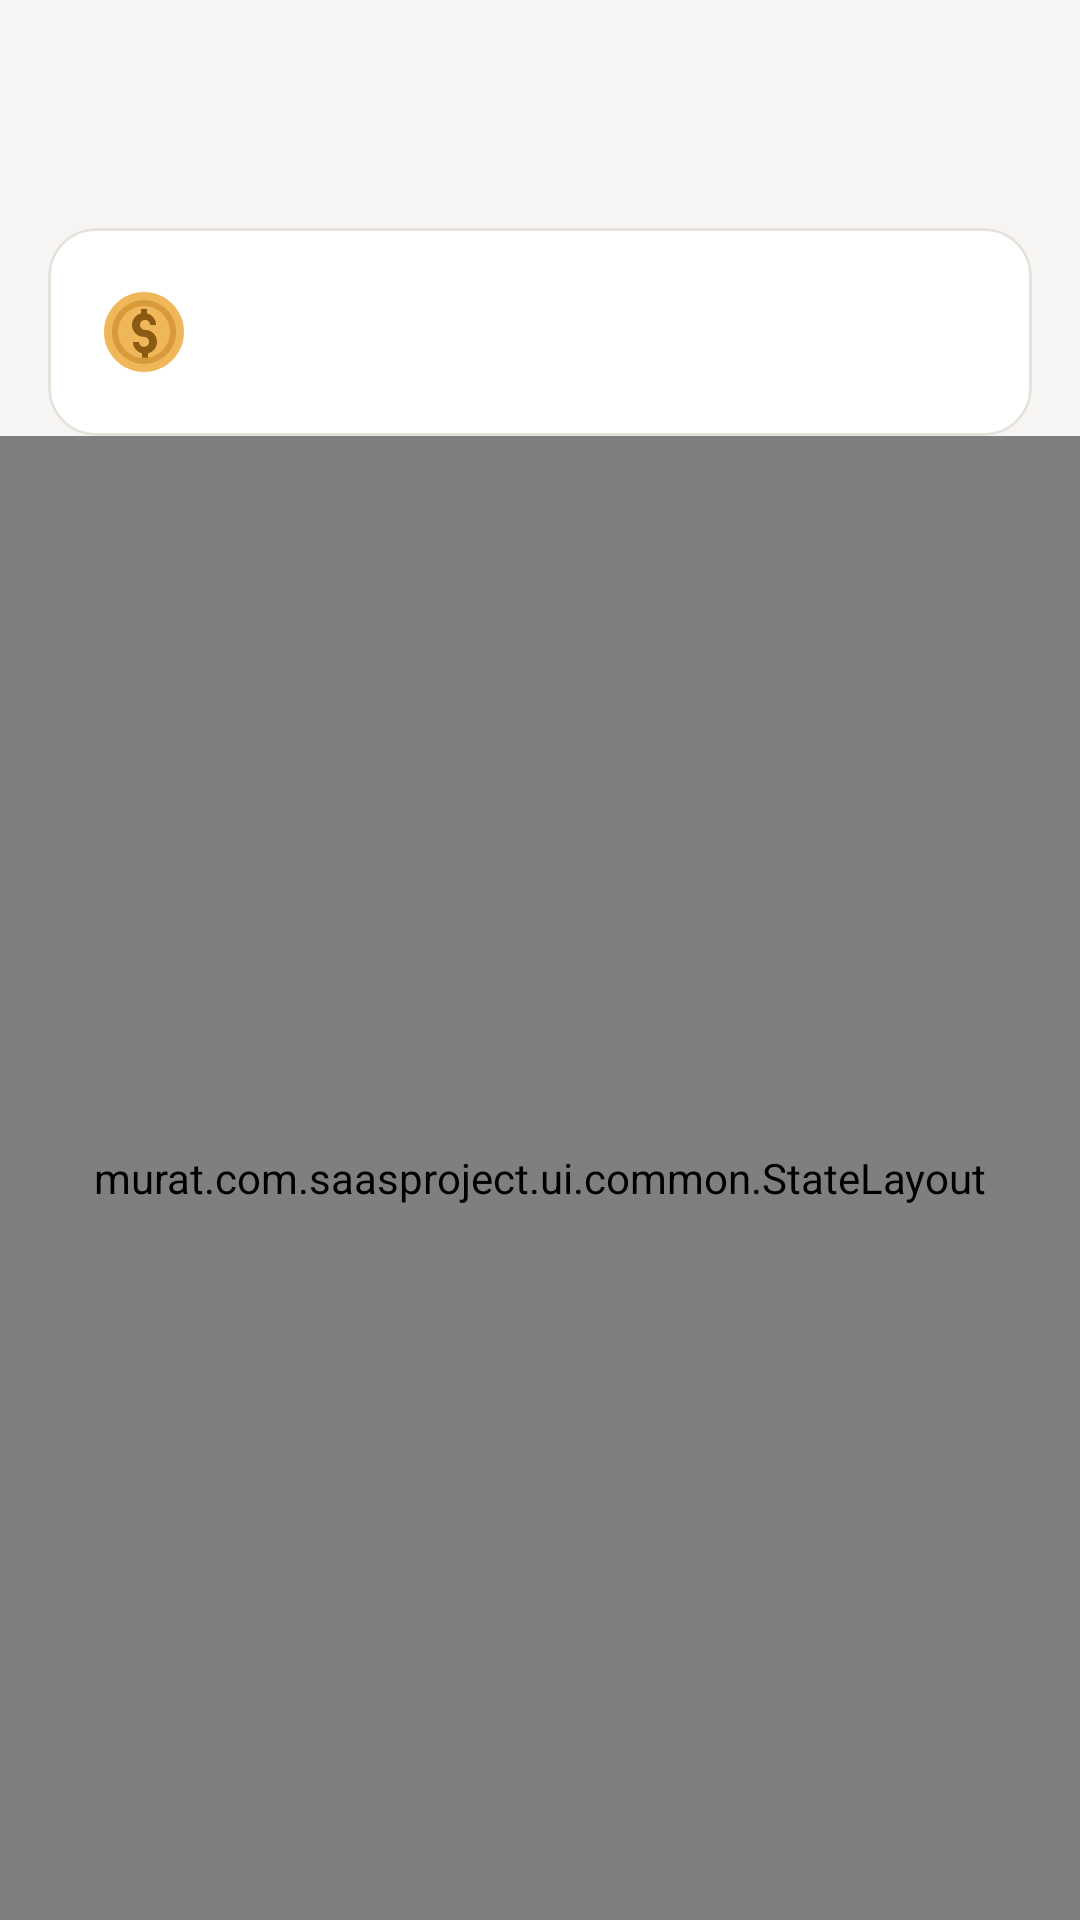

The Android layout XML behind this screen, and the referenced resources:
<!-- AndroidManifest.xml: application theme Theme.Kumbaram -->
<!-- res/layout/fragment_customer_reward_list.xml -->
<?xml version="1.0" encoding="utf-8"?>
<LinearLayout xmlns:android="http://schemas.android.com/apk/res/android"
    xmlns:app="http://schemas.android.com/apk/res-auto"
    xmlns:tools="http://schemas.android.com/tools"
    android:layout_width="match_parent"
    android:layout_height="match_parent"
    android:background="@color/screen_background"
    android:orientation="vertical">

    <com.google.android.material.appbar.MaterialToolbar
        android:id="@+id/toolbar"
        style="@style/Widget.Kumbaram.Toolbar"
        android:layout_width="match_parent"
        android:layout_height="wrap_content"
        app:navigationIcon="@drawable/ic_arrow_back"
        tools:title="KAFE ADI" />

    <com.google.android.material.card.MaterialCardView
        android:id="@+id/pointsCard"
        style="@style/Widget.Kumbaram.Card"
        android:layout_width="match_parent"
        android:layout_height="wrap_content"
        android:layout_marginHorizontal="@dimen/space_md"
        android:layout_marginTop="@dimen/space_sm">

        <LinearLayout
            android:layout_width="match_parent"
            android:layout_height="wrap_content"
            android:gravity="center_vertical"
            android:orientation="horizontal"
            android:padding="@dimen/space_md">

            <ImageView
                android:layout_width="@dimen/icon_lg"
                android:layout_height="@dimen/icon_lg"
                android:contentDescription="@string/cd_coin"
                android:src="@drawable/ic_coin" />

            <TextView
                android:id="@+id/pointsTextView"
                style="@style/TextAppearance.Kumbaram.MetricValueLarge"
                android:layout_width="wrap_content"
                android:layout_height="wrap_content"
                android:layout_marginStart="@dimen/space_sm"
                tools:text="120" />
        </LinearLayout>
    </com.google.android.material.card.MaterialCardView>

    <com.google.android.material.card.MaterialCardView
        android:id="@+id/rulesCard"
        style="@style/Widget.Kumbaram.Card"
        android:layout_width="match_parent"
        android:layout_height="wrap_content"
        android:layout_marginHorizontal="@dimen/space_md"
        android:layout_marginTop="@dimen/space_sm"
        android:visibility="gone"
        tools:visibility="visible">

        <LinearLayout
            android:layout_width="match_parent"
            android:layout_height="wrap_content"
            android:orientation="vertical"
            android:padding="@dimen/space_md">

            <TextView
                style="@style/TextAppearance.Kumbaram.Title3"
                android:layout_width="match_parent"
                android:layout_height="wrap_content"
                android:text="@string/point_earning_rules_title" />

            <TextView
                android:id="@+id/rulesTextView"
                style="@style/TextAppearance.Kumbaram.Body"
                android:layout_width="match_parent"
                android:layout_height="wrap_content"
                android:layout_marginTop="@dimen/space_xs"
                android:textColor="@color/secondary_text"
                tools:text="Her alışverişte 1 puan" />
        </LinearLayout>
    </com.google.android.material.card.MaterialCardView>

    <murat.com.saasproject.ui.common.StateLayout
        android:id="@+id/stateLayout"
        android:layout_width="match_parent"
        android:layout_height="0dp"
        android:layout_weight="1">

        <androidx.recyclerview.widget.RecyclerView
            android:id="@+id/recyclerView"
            android:layout_width="match_parent"
            android:layout_height="match_parent"
            android:clipToPadding="false"
            android:paddingTop="@dimen/space_sm"
            android:paddingBottom="@dimen/space_lg" />
    </murat.com.saasproject.ui.common.StateLayout>
</LinearLayout>
<!-- resources referenced by this layout -->
<resources>
  <color name="screen_background">#F6F5F3</color>
  <color name="secondary_text">#6B6A66</color>
  <dimen name="icon_lg">32dp</dimen>
  <dimen name="space_lg">24dp</dimen>
  <dimen name="space_md">16dp</dimen>
  <dimen name="space_sm">12dp</dimen>
  <dimen name="space_xs">8dp</dimen>
  <string name="cd_coin">Puan simgesi</string>
  <string name="point_earning_rules_title">Puan Kazanma Kuralları</string>
  <style name="TextAppearance.Kumbaram.Body" parent="TextAppearance.Material3.BodyLarge">
          <item name="android:textSize">@dimen/text_body</item>
          <item name="android:textColor">@color/primary_text</item>
      </style>
  <style name="TextAppearance.Kumbaram.MetricValueLarge" parent="TextAppearance.Kumbaram.Title1">
          <item name="android:fontFeatureSettings">tnum</item>
      </style>
  <style name="TextAppearance.Kumbaram.Title3" parent="TextAppearance.Material3.TitleMedium">
          <item name="android:textSize">@dimen/text_title3</item>
          <item name="android:textStyle">bold</item>
          <item name="android:textColor">@color/primary_text</item>
      </style>
  <style name="Theme.Kumbaram" parent="Base.Theme.Kumbaram" />
  <dimen name="text_body">16sp</dimen>
  <color name="primary_text">#1A1A1C</color>
  <dimen name="text_title3">18sp</dimen>
  <color name="surface">#FFFFFF</color>
  <dimen name="radius_lg">16dp</dimen>
  <color name="border">#E6E3DD</color>
  <dimen name="hairline">1dp</dimen>
  <color name="primary">#22223B</color>
  <dimen name="text_title1">28sp</dimen>
  <dimen name="text_headline">17sp</dimen>
  <color name="inverse_text">#FFFFFF</color>
  <color name="primary_subtle">#E9E7E3</color>
  <color name="error">#B3261E</color>
  <color name="error_subtle">#FAE9E8</color>
  <color name="secondary_background">#EFEDE9</color>
  <color name="separator">#E6E3DD</color>
  <style name="TextAppearance.Kumbaram.Title2" parent="TextAppearance.Material3.TitleLarge">
          <item name="android:textSize">@dimen/text_title2</item>
          <item name="android:textStyle">bold</item>
          <item name="android:textColor">@color/primary_text</item>
      </style>
  <style name="TextAppearance.Kumbaram.Subheadline" parent="TextAppearance.Material3.BodyMedium">
          <item name="android:textSize">@dimen/text_subheadline</item>
          <item name="android:textColor">@color/secondary_text</item>
      </style>
  <style name="TextAppearance.Kumbaram.Button" parent="TextAppearance.Material3.LabelLarge">
          <item name="android:textSize">@dimen/text_body</item>
          <item name="android:textStyle">bold</item>
          <item name="android:textAllCaps">false</item>
      </style>
  <style name="ThemeOverlay.Kumbaram.BottomSheet" parent="ThemeOverlay.Material3.BottomSheetDialog">
          <item name="bottomSheetStyle">@style/Widget.Kumbaram.BottomSheet</item>
      </style>
  <dimen name="text_large_title">34sp</dimen>
  <dimen name="text_title2">22sp</dimen>
  <dimen name="text_subheadline">14sp</dimen>
  <style name="MaterialAlertDialog.Kumbaram" parent="MaterialAlertDialog.Material3">
          <item name="shapeAppearanceOverlay">@style/ShapeAppearance.Kumbaram.Dialog</item>
      </style>
  <color name="elevated_surface">#FFFFFF</color>
  <style name="Widget.Kumbaram.Button.Dialog" parent="Widget.Material3.Button.TextButton.Dialog">
          <item name="android:textColor">@color/primary</item>
          <item name="android:textAllCaps">false</item>
      </style>
  <style name="Widget.Kumbaram.BottomSheet" parent="Widget.Material3.BottomSheet.Modal">
          <item name="backgroundTint">@color/screen_background</item>
          <item name="shapeAppearanceOverlay">@style/ShapeAppearance.Kumbaram.BottomSheet</item>
      </style>
  <style name="ShapeAppearance.Kumbaram.Dialog" parent="">
          <item name="cornerFamily">rounded</item>
          <item name="cornerSize">@dimen/radius_lg</item>
      </style>
  <dimen name="radius_xl">20dp</dimen>
</resources>
